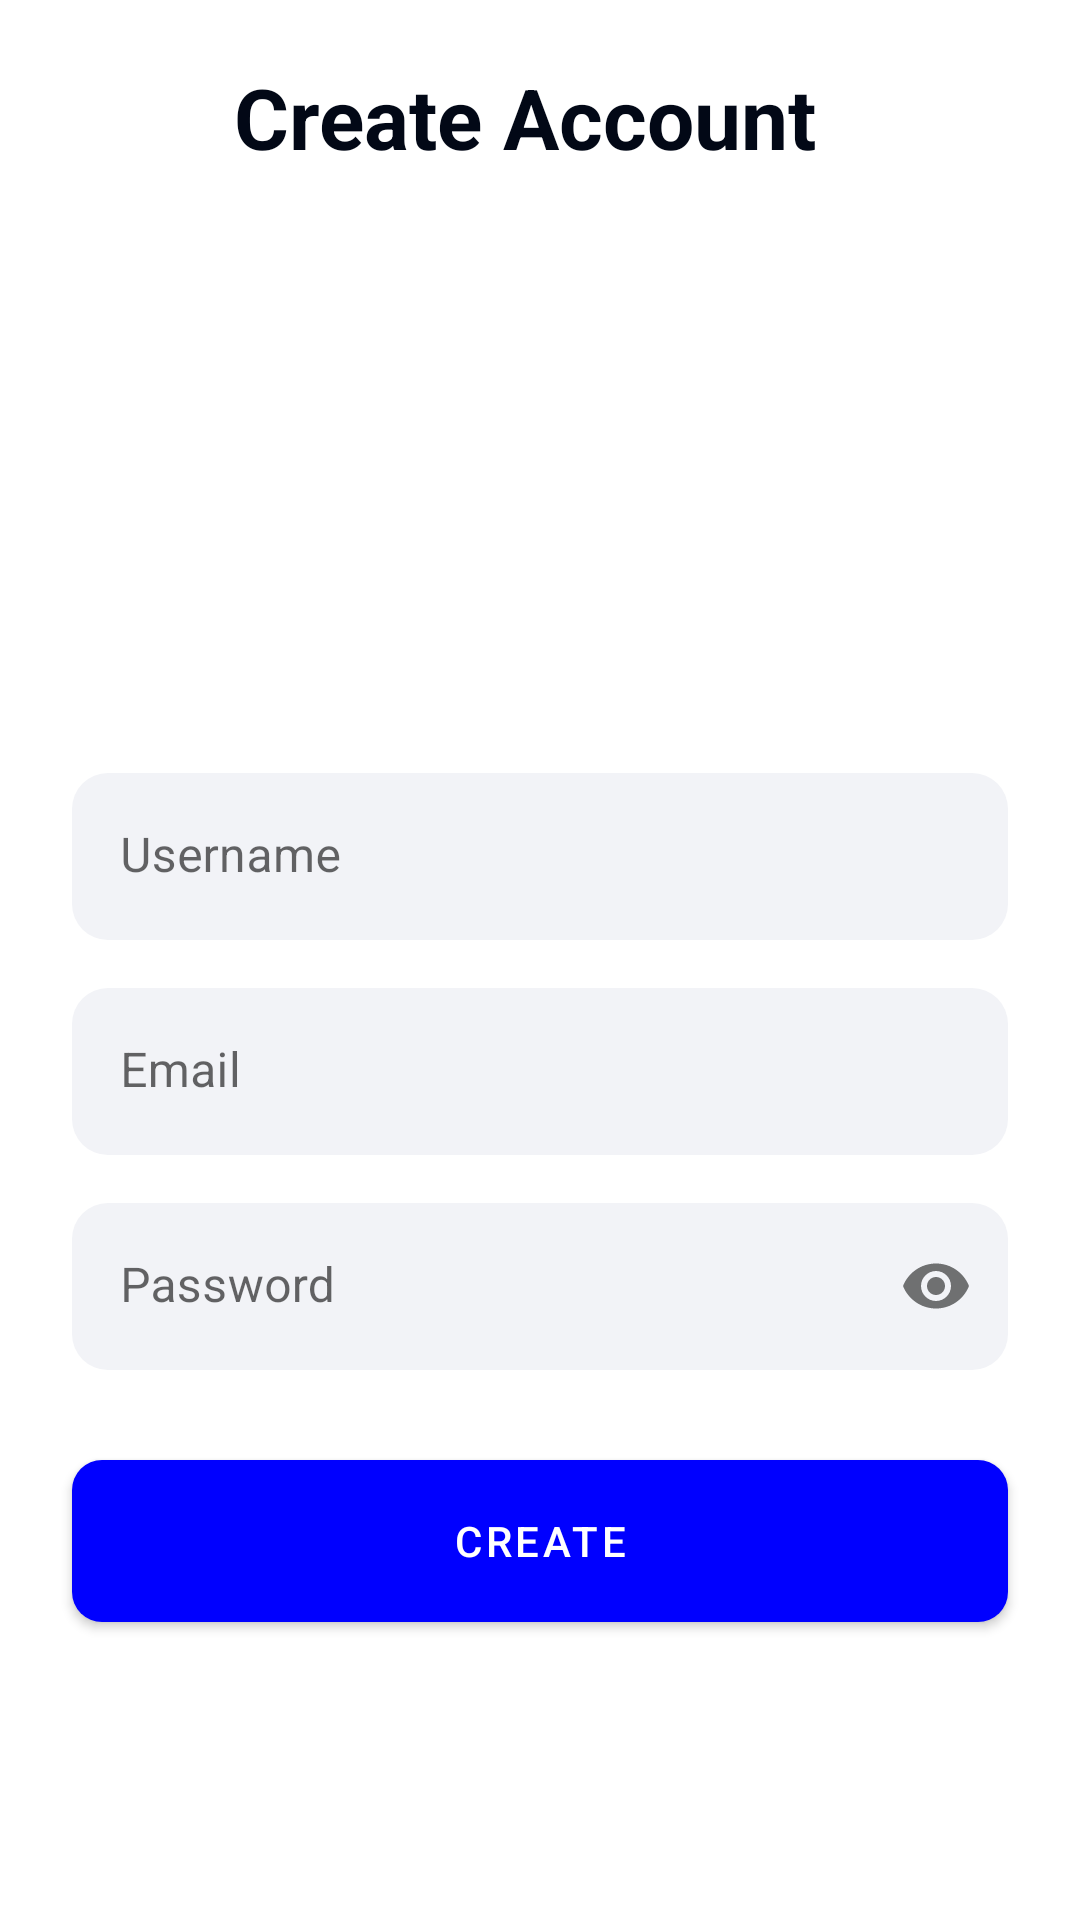

Write the Android layout XML for this screen, with the resource values it uses.
<!-- AndroidManifest.xml: application theme Theme.QuizForFun -->
<!-- res/layout/activity_register.xml -->
<?xml version="1.0" encoding="utf-8"?>
<androidx.constraintlayout.widget.ConstraintLayout xmlns:android="http://schemas.android.com/apk/res/android"
    xmlns:app="http://schemas.android.com/apk/res-auto"
    xmlns:tools="http://schemas.android.com/tools"
    android:layout_width="match_parent"
    android:layout_height="match_parent"
    tools:context=".RegisterActivity">

    <ImageView
        android:id="@+id/imageView"
        android:layout_width="30dp"
        android:layout_height="30dp"
        android:layout_marginStart="24dp"
        android:layout_marginTop="24dp"
        android:background="?selectableItemBackgroundBorderless"
        android:padding="4dp"
        app:layout_constraintStart_toStartOf="parent"
        app:layout_constraintTop_toTopOf="parent"
        app:srcCompat="@drawable/arrow"
        app:tint="@color/black" />

    <TextView
        android:id="@+id/textView"
        android:layout_width="wrap_content"
        android:layout_height="wrap_content"
        android:layout_marginStart="24dp"
        android:text="@string/create_account"
        style="@style/titleTextStyle"
        app:layout_constraintBottom_toBottomOf="@+id/imageView"
        app:layout_constraintStart_toEndOf="@+id/imageView"
        app:layout_constraintTop_toTopOf="@+id/imageView" />

    <com.google.android.material.textfield.TextInputLayout
        android:id="@+id/textInputLayout"
        android:layout_width="0dp"
        android:layout_height="wrap_content"
        android:layout_marginStart="24dp"
        android:layout_marginTop="200dp"
        android:layout_marginEnd="24dp"
        app:layout_constraintEnd_toEndOf="parent"
        app:layout_constraintStart_toStartOf="parent"
        app:layout_constraintTop_toBottomOf="@+id/textView">

        <com.google.android.material.textfield.TextInputEditText
            android:id="@+id/tietUsername"
            android:layout_width="match_parent"
            android:layout_height="wrap_content"
            android:hint="@string/username"
            android:imeOptions="actionNext"
            android:inputType="text"
            android:singleLine="true" />
    </com.google.android.material.textfield.TextInputLayout>


    <com.google.android.material.textfield.TextInputLayout
        android:id="@+id/textInputLayoutPassword"
        android:layout_width="0dp"
        android:layout_height="wrap_content"
        android:layout_marginStart="24dp"
        android:layout_marginTop="16dp"
        android:layout_marginEnd="24dp"
        app:layout_constraintEnd_toEndOf="parent"
        app:layout_constraintStart_toStartOf="parent"
        app:layout_constraintTop_toBottomOf="@+id/textInputLayout">

        <com.google.android.material.textfield.TextInputEditText
            android:id="@+id/tietPassword"
            android:layout_width="match_parent"
            android:layout_height="wrap_content"
            android:hint="@string/email"
            android:imeOptions="actionNext"
            android:inputType="textEmailAddress"
            android:singleLine="true" />
    </com.google.android.material.textfield.TextInputLayout>


    <com.google.android.material.textfield.TextInputLayout
        android:id="@+id/textInputLayoutPasswordRegister"
        android:layout_width="0dp"
        android:layout_height="wrap_content"
        android:layout_marginTop="16dp"
        app:passwordToggleEnabled="true"
        app:layout_constraintEnd_toEndOf="@+id/textInputLayout"
        app:layout_constraintStart_toStartOf="@+id/textInputLayout"
        app:layout_constraintTop_toBottomOf="@+id/textInputLayoutPassword">

        <com.google.android.material.textfield.TextInputEditText
            android:id="@+id/tiePassword"
            android:layout_width="match_parent"
            android:layout_height="wrap_content"
            android:hint="@string/password"
            android:imeOptions="actionDone"
            android:inputType="textPassword" />
    </com.google.android.material.textfield.TextInputLayout>


    <com.google.android.material.button.MaterialButton
        android:id="@+id/btnRegister"
        style="@style/btnStyle"
        android:layout_width="0dp"
        android:layout_marginTop="24dp"
        android:text="@string/create"
        app:layout_constraintEnd_toEndOf="@+id/textInputLayoutPasswordRegister"
        app:layout_constraintHorizontal_bias="0.464"
        app:layout_constraintStart_toStartOf="@+id/textInputLayoutPasswordRegister"
        app:layout_constraintTop_toBottomOf="@+id/textInputLayoutPasswordRegister" />

</androidx.constraintlayout.widget.ConstraintLayout>
<!-- resources referenced by this layout -->
<resources>
  <color name="black">#020816</color>
  <string name="create">Create</string>
  <string name="create_account">Create Account</string>
  <string name="email">Email</string>
  <string name="password">Password</string>
  <string name="username">Username</string>
  <style name="btnStyle" parent="Widget.MaterialComponents.Button">
          <item name="backgroundTint">@color/btn_bg_color</item>
          <item name="cornerRadius">@dimen/btn_radius</item>
          <item name="android:layout_height">@dimen/btn_height</item>
          <item name="android:textColor">@color/white</item>
          <item name="android:padding">6dp</item>
      </style>
  <style name="titleTextStyle">
          <item name="android:textSize">28sp</item>
          <item name="android:textColor">@color/black</item>
          <item name="android:textStyle">bold</item>
      </style>
  <style name="Theme.QuizForFun" parent="Theme.MaterialComponents.DayNight.NoActionBar">
          
          <item name="android:statusBarColor">@color/bg_color</item>
          <item name="android:windowLightStatusBar">true</item>
          
  
          <item name="textInputStyle">@style/editTextLayoutStyle</item>
      </style>
  <color name="btn_bg_color">#0000FF</color>
  <dimen name="btn_radius">10dp</dimen>
  <dimen name="btn_height">66dp</dimen>
  <color name="white">#FFFFFFFF</color>
  <color name="bg_color">#F3F6FF</color>
  <style name="editTextLayoutStyle" parent="Widget.MaterialComponents.TextInputLayout.FilledBox">
          <item name="boxStrokeWidth">0dp</item>
          <item name="boxStrokeWidthFocused">0dp</item>
          <item name="boxBackgroundColor">@color/edit_text_bg</item>
          <item name="boxCornerRadiusTopStart">@dimen/edit_text_corner_radius</item>
          <item name="boxCornerRadiusTopEnd">@dimen/edit_text_corner_radius</item>
          <item name="boxCornerRadiusBottomStart">@dimen/edit_text_corner_radius</item>
          <item name="boxCornerRadiusBottomEnd">@dimen/edit_text_corner_radius</item>
      </style>
  <color name="edit_text_bg">#F2F3F7</color>
  <dimen name="edit_text_corner_radius">12dp</dimen>
</resources>
